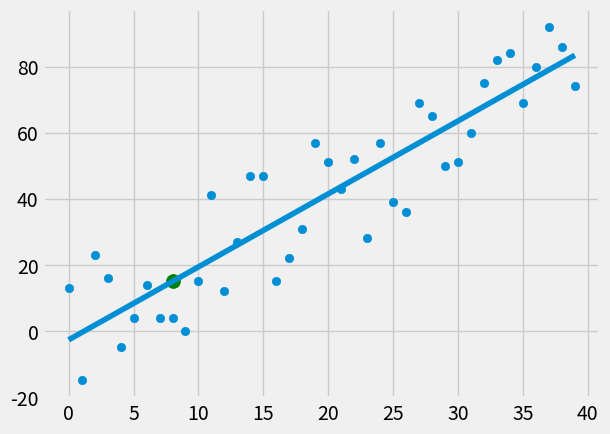

Python code for this plot:
from statistics import mean
import numpy as np
import matplotlib.pyplot as plt
from matplotlib import style
import random

style.use('fivethirtyeight')

xs = np.array([1, 2, 3, 4, 5, 6], dtype=np.float64)
ys = np.array([5, 4, 6, 5, 6, 7], dtype=np.float64)


def create_data_set(hm, variance, step=2, correlation=False):
    val = 1
    ys = []
    for i in range(hm):
        y = val + random.randrange(-variance, variance)
        ys.append(y)
        if correlation and correlation == 'pos':
            val += step
        elif correlation and correlation == 'neg':
            val -= step

        xs = [i for i in range(len(ys))]
    return np.array(xs, dtype=np.float64), np.array(ys, dtype=np.float64)


def best_fit_slope_and_intercept(xs, ys):
    m = ((mean(xs)*mean(ys) - mean(xs*ys)) /
         ((mean(xs)**2) - mean(xs**2)))
    b = mean(ys) - (m*mean(xs))
    return m, b


def squared_error(ys_actual, ys_predict):
    return sum((ys_predict - ys_actual)**2)


def coefficient_of_determination(ys_actual, ys_predict):
    y_mean_line = [mean(ys_actual) for y in ys_actual]
    squared_error_regr = squared_error(ys_actual, ys_predict)
    squared_error_y_mean = squared_error(ys_actual, y_mean_line)
    r_squared = 1 - (squared_error_regr / squared_error_y_mean)
    return r_squared


xs, ys = create_data_set(40, 20, 2, correlation='pos')

m, b = best_fit_slope_and_intercept(xs, ys)
regression_line = [(m*x) + b for x in xs]

predict_x = 8
predict_y = m*predict_x + b

r_squared = coefficient_of_determination(ys, regression_line)
print(r_squared)

plt.scatter(xs, ys)
plt.scatter(predict_x, predict_y, s=100, color='g')
plt.plot(xs, regression_line)
plt.show()









